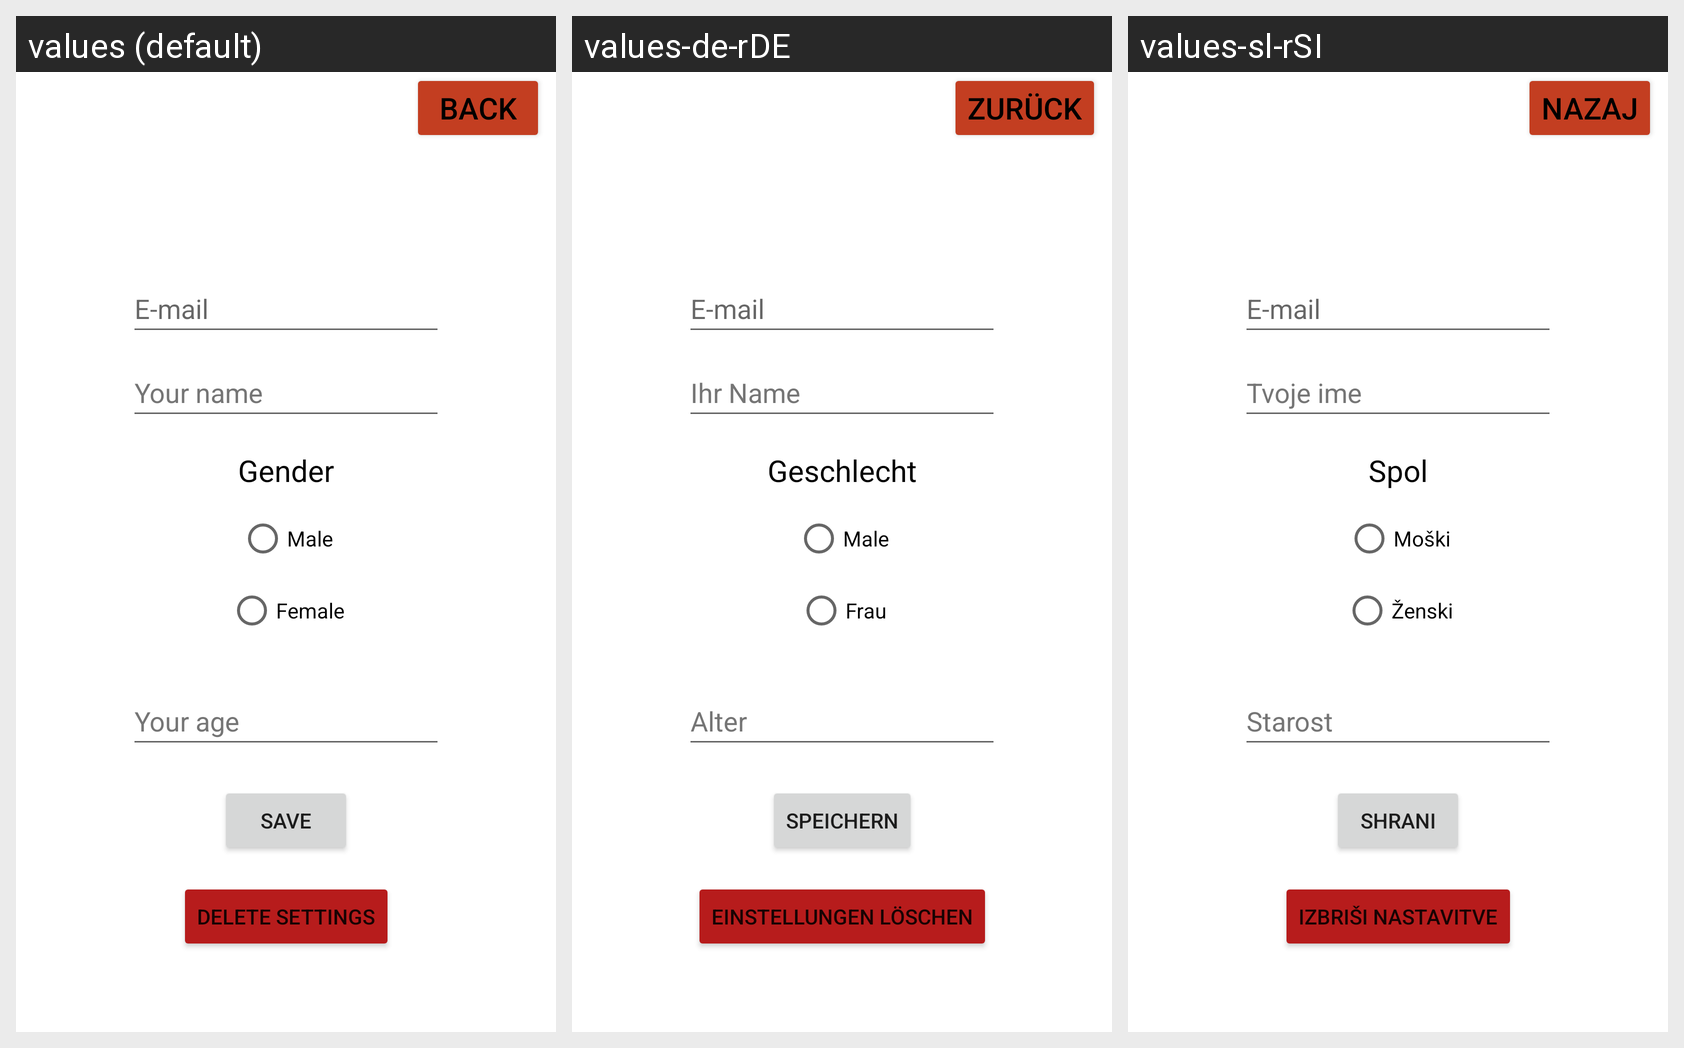

Translations of the strings shown on this Android screen, per locale in the grid:
Android screen res/layout/activity_settings.xml rendered under 3 locales, left to right: values (default), values-de-rDE, values-sl-rSI. Device: Nexus 5 (rendered at 1080×1920; each locale shown at half size, 540×960, under a caption strip naming it); theme Theme.BikeApp.
Strings drawn on this screen, with the default value and each locale's value (text and hints the layout hard-codes appear in the picture but are not listed):

back
  values: Back
  values-de-rDE: Zurück
  values-sl-rSI: Nazaj

e_mail
  values: E-mail
  values-de-rDE: E-mail  [not translated; the default value is used]
  values-sl-rSI: E-mail  [not translated; the default value is used]

your_name
  values: Your name
  values-de-rDE: Ihr Name
  values-sl-rSI: Tvoje ime

your_age
  values: Your age
  values-de-rDE: Alter
  values-sl-rSI: Starost

gender
  values: Gender
  values-de-rDE: Geschlecht
  values-sl-rSI: Spol

male
  values: Male
  values-de-rDE: Male
  values-sl-rSI: Moški

female
  values: Female
  values-de-rDE: Frau
  values-sl-rSI: Ženski

save
  values: Save
  values-de-rDE: Speichern
  values-sl-rSI: Shrani

delete_settings
  values: Delete settings
  values-de-rDE: Einstellungen löschen
  values-sl-rSI: Izbriši nastavitve
